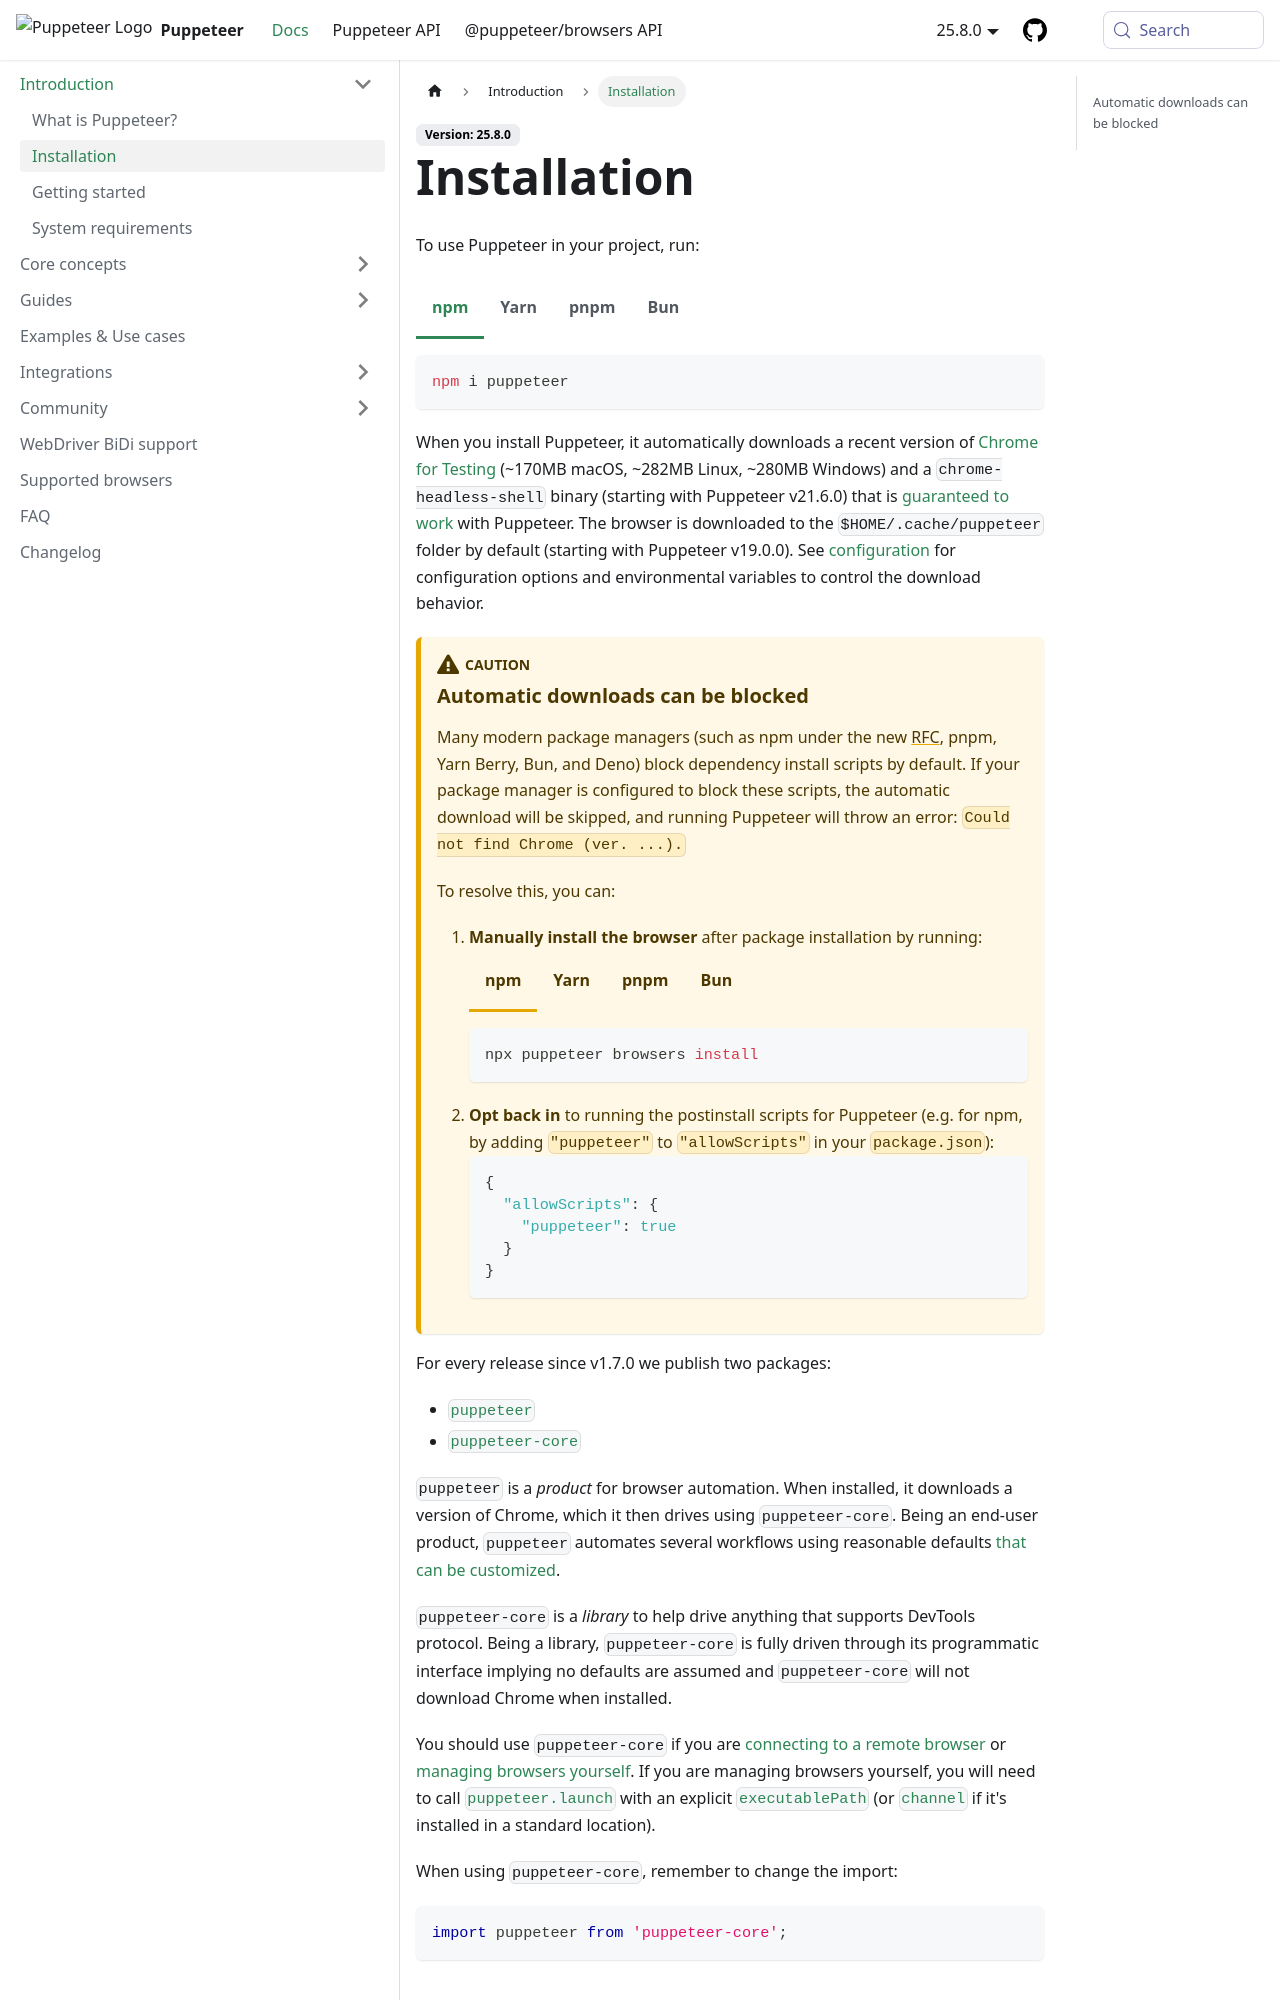

repository: fernandoesteban2408-ux/congenial-octo-doodle · page: guides/installation.html · generator: docusaurus

# Installation

To use Puppeteer in your project, run:

```bash npm2yarn
npm i puppeteer
```

When you install Puppeteer, it automatically downloads a recent version of
[Chrome for Testing](https://developer.chrome.com/blog/chrome-for-testing/) (~170MB macOS, ~282MB Linux, ~280MB Windows) and a `chrome-headless-shell` binary (starting with Puppeteer v21.6.0) that is [guaranteed to
work](https://pptr.dev/faq#q-why-doesnt-puppeteer-vxxx-work-with-a-certain-version-of-chrome-or-firefox)
with Puppeteer. The browser is downloaded to the `$HOME/.cache/puppeteer` folder
by default (starting with Puppeteer v19.0.0). See [configuration](https://pptr.dev/api/puppeteer.configuration) for configuration options and environmental variables to control the download behavior.

:::caution
